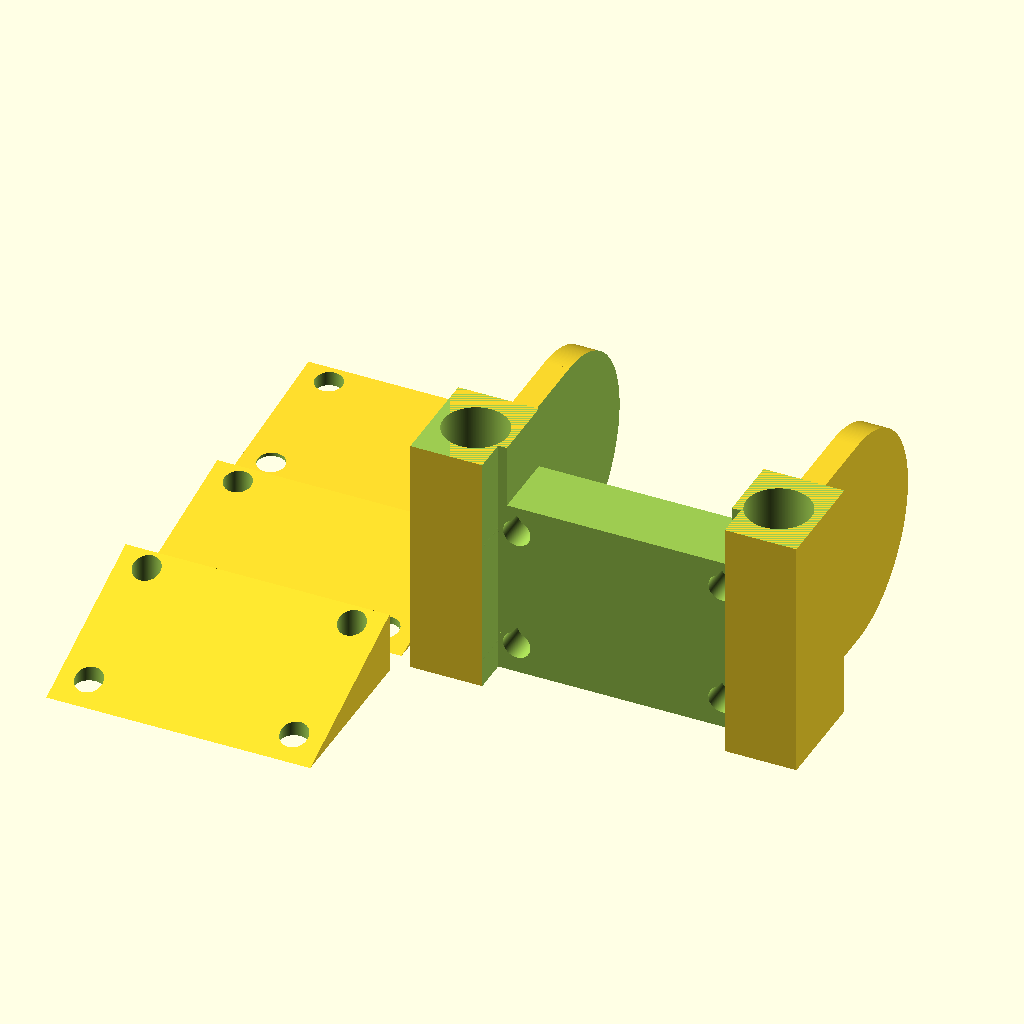
Cell 1: rendered with the file's own defaults.
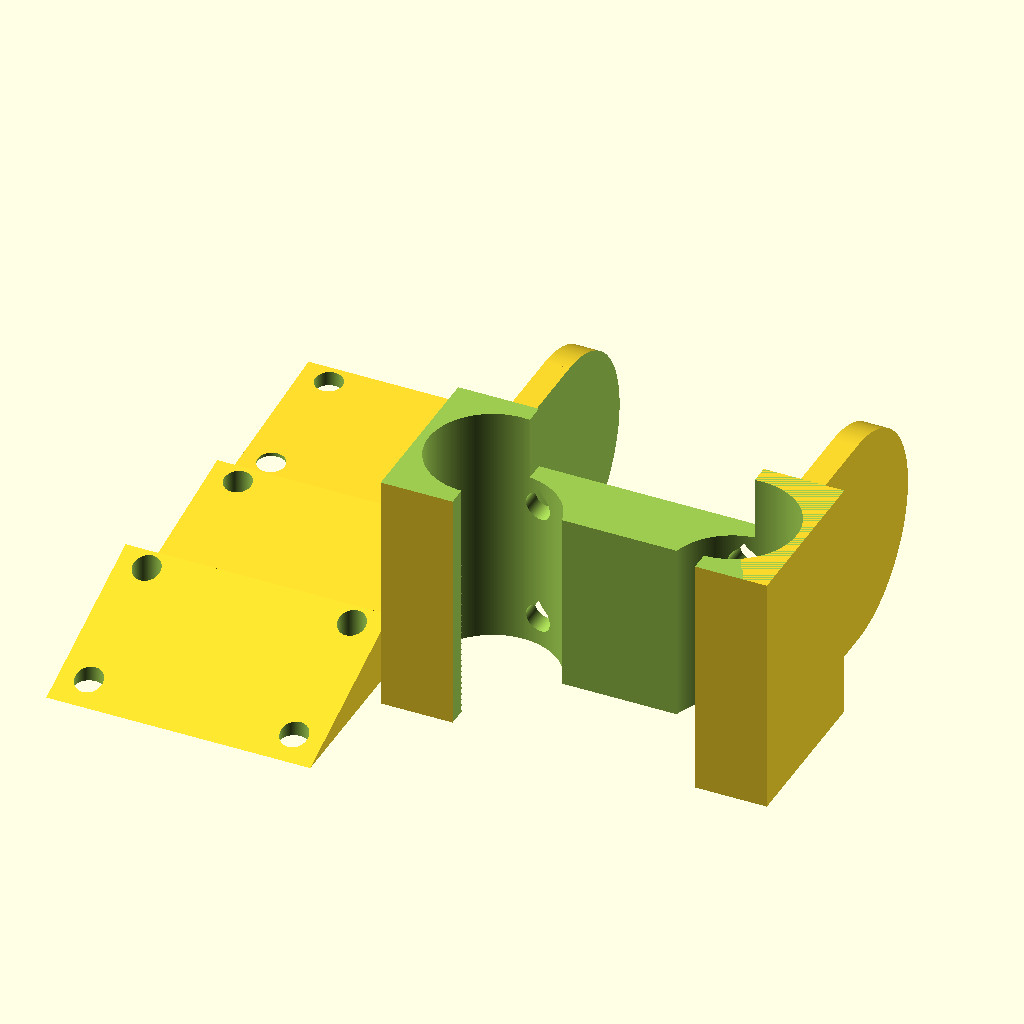
Cell 2 — post_internal_diameter set to 13, the other parameters unchanged.
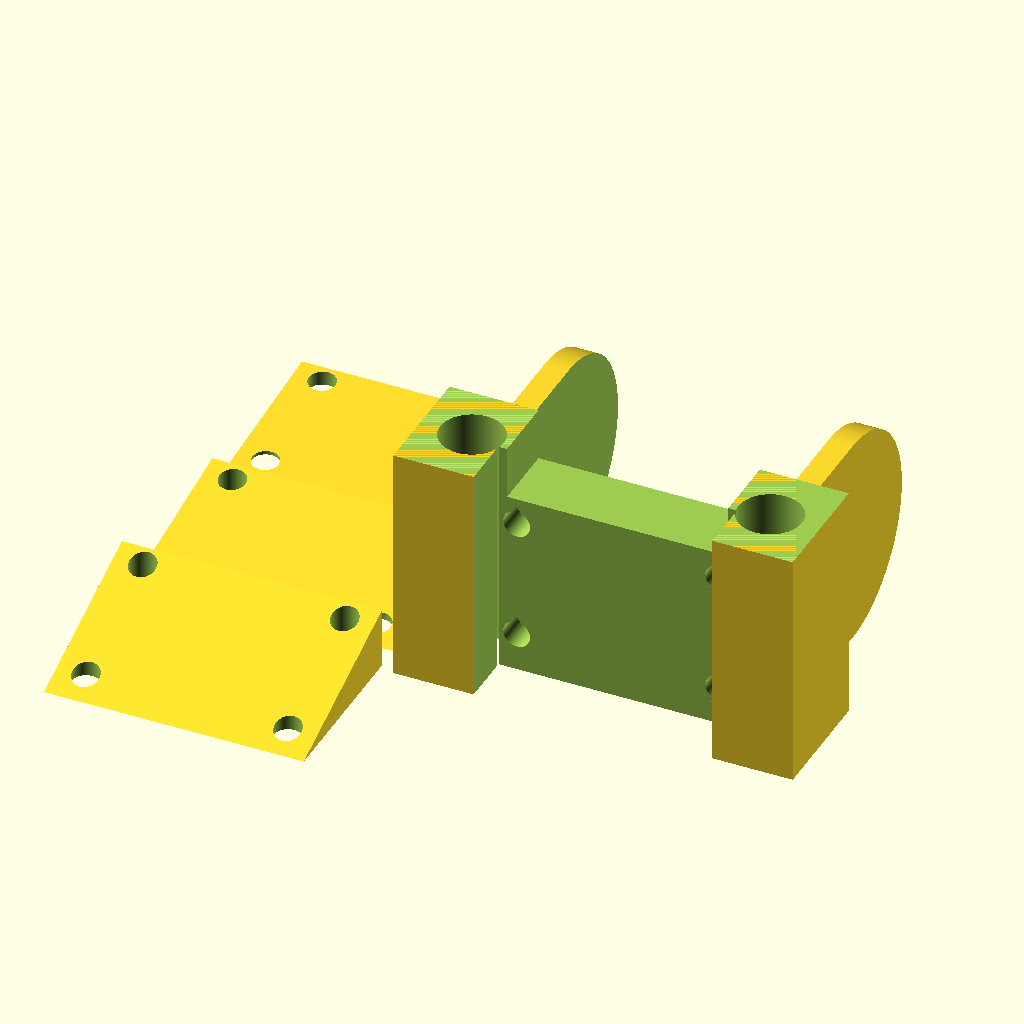
Cell 3: the same model with wall_thickness = 2.
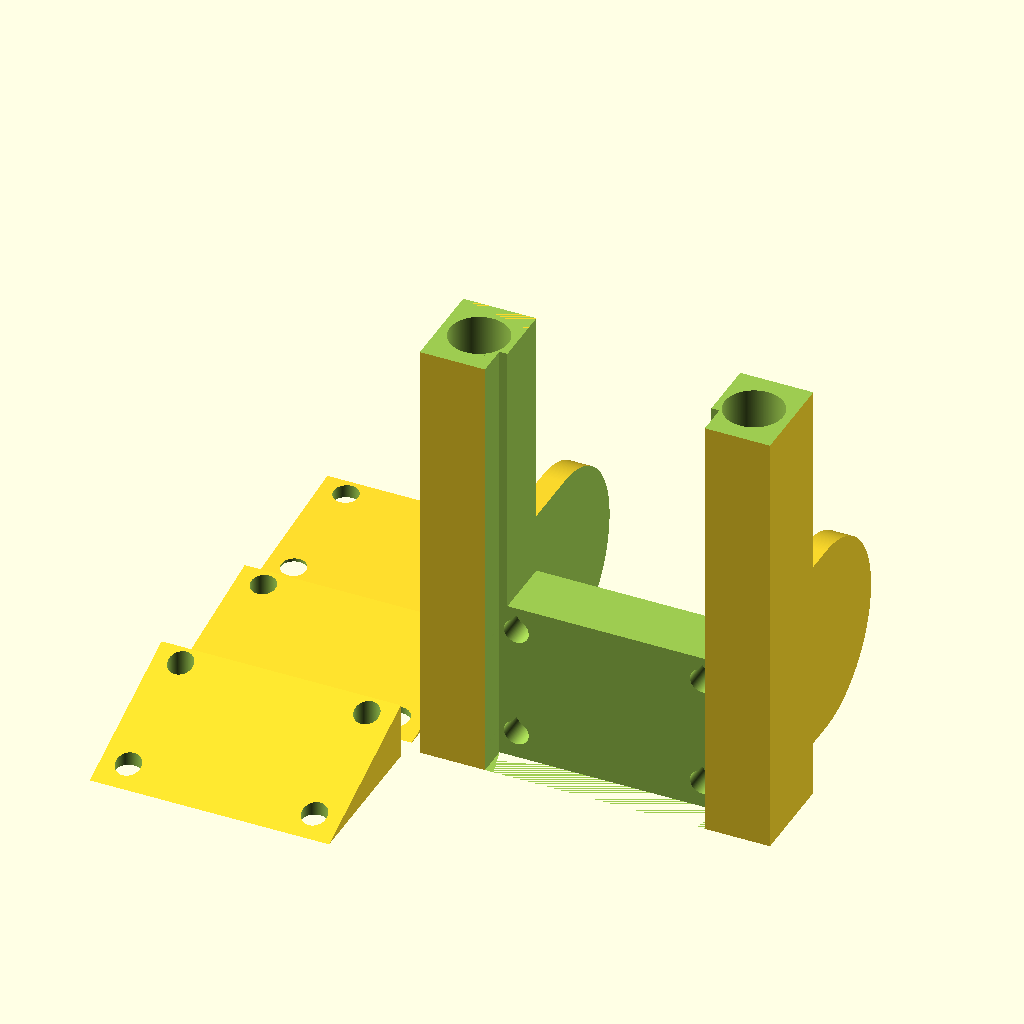
Cell 4 — post_height set to 50, the other parameters unchanged.
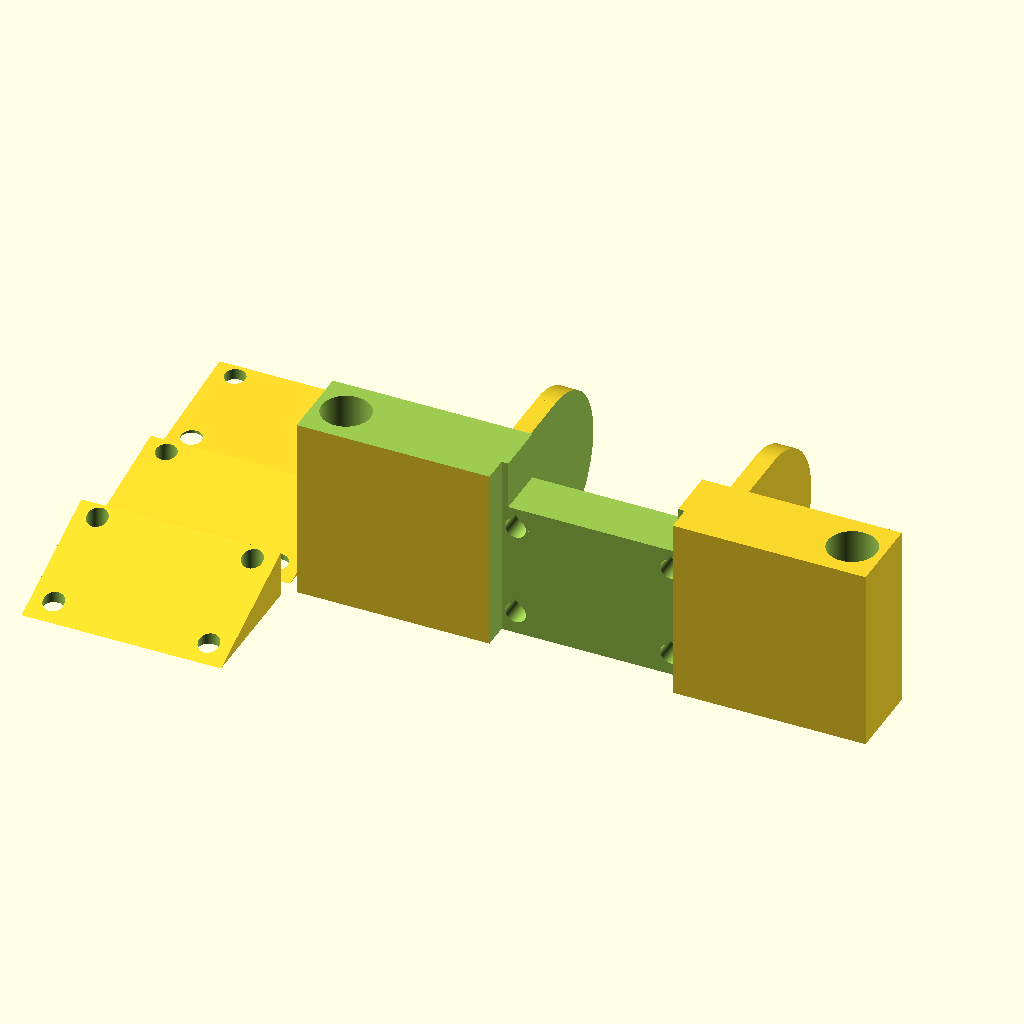
Cell 5: post_external_distance = 75 (everything else at default).
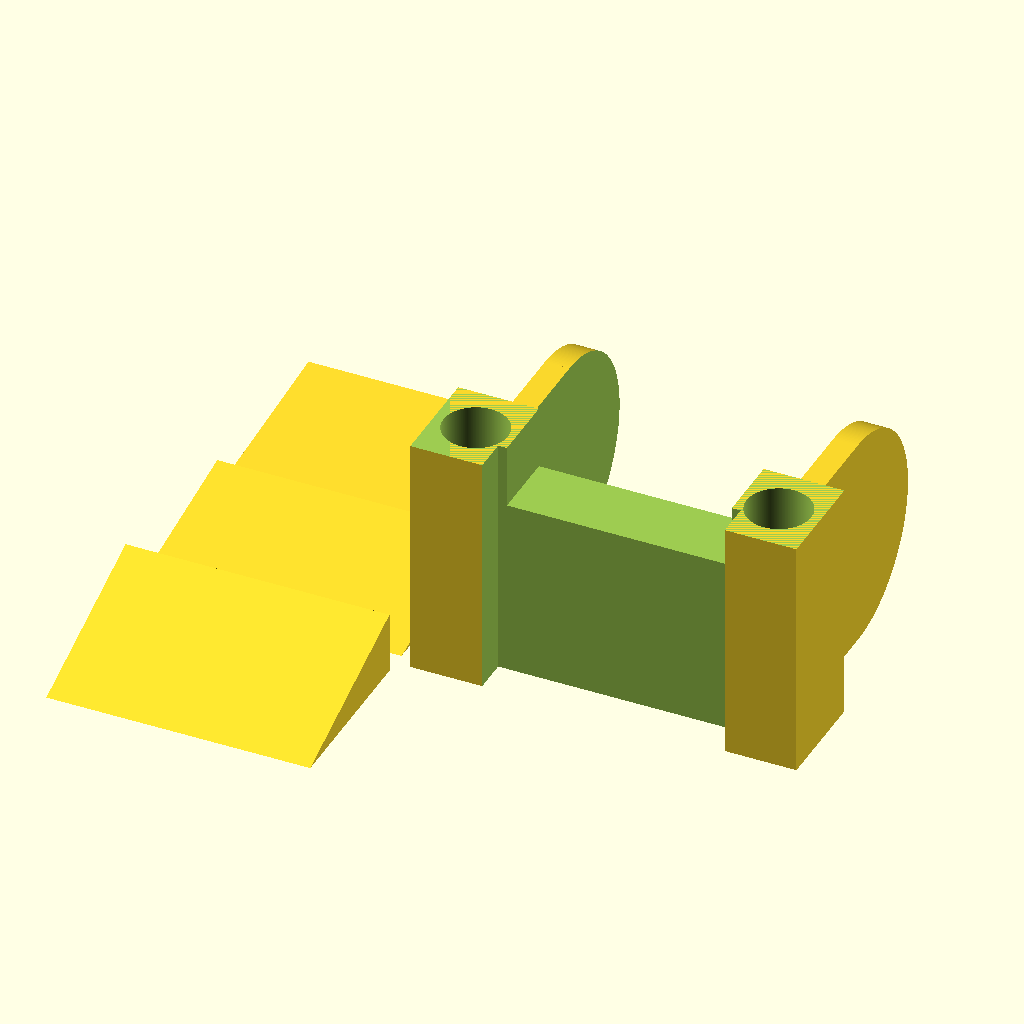
Cell 6 — mounting_external_distance_x set to 46, the other parameters unchanged.
The same orthographic view direction (rotation 55°, 0°, 25°; colour scheme Cornfield) for every cell, with the view re-fitted per cell, so scale and position can differ between cells.
The OpenSCAD source (drone_camera_holder.scad):
$fn = 300;

camera_angle = 0;

post_internal_diameter = 6.5;
wall_thickness = 1;
post_height = 25;
post_external_distance = 37.5;
post_internal_distance = post_external_distance - post_internal_diameter;  
post_external_diameter = post_internal_diameter + (wall_thickness * 2);

// Both measured far interal edge of each screw
mounting_external_distance_x = 23;
mounting_external_distance_z = 14.65;
mounting_hole_diameter = 2;
camera_module_height = 24;
ribbon_plug_height = 5.5 + 1; // 1 for margin
ribbon_plug_width = 22 + 1; // 1 for margin
module mounting_holes(d = mounting_hole_diameter, teardrop = true){
	module mh(x = 0, z = 0){
		translate([x, 0, z])
		rotate([90, 0, 0])
		// 0.8 for margin
		cylinder(h = 100, d = d+0.8, center = true);
        
        rad = (d+0.8)/2;
        if (teardrop) {
            translate([x, 0, z])
            rotate([-90, 0, 0])
            linear_extrude(100, center = true)
            polygon([[-rad, 0], [rad, 0], [0, 2]]);
        }
    }
	mh_c_x = (mounting_external_distance_x/2) - (mounting_hole_diameter/2);
	mh_c_z = (mounting_external_distance_z/2) - (mounting_hole_diameter/2);
	mh(mh_c_x, mh_c_z);
	mh(-mh_c_x, mh_c_z);
	mh(mh_c_x, -mh_c_z);
	mh(-mh_c_x, -mh_c_z);
	//cube([mounting_external_distance_x, 100, mounting_external_distance_z], center = true);
}

plate_length = post_external_distance + (wall_thickness*2);
plate_thickness = post_external_diameter + 2;
plate_mh_wall_thickness = 1; // I measured 0.95 but its hard to say
mount_thickness = 7 ;
mount_cut = plate_thickness-mount_thickness;

module mount(){
	difference() {
		union(){
			cube([plate_length, plate_thickness, post_height]);
			
			translate([plate_length/2, 0, (post_height/2)])
			guard();
		}
		
		translate([0, 0, -50])
		rotate([camera_angle, 0, 0])
		cube(100, center = true);
				translate([0, 0, 50 + post_height])
		rotate([camera_angle, 0, 0])
		cube(100, center = true);
		

		
		// Posts
		translate([(post_external_diameter/2), plate_thickness/2, post_height/2])
		cylinder(h = post_height + 10, d = post_internal_diameter+0.1, center = true);
		
		translate([(plate_length-post_external_diameter/2), plate_thickness/2, post_height/2])
		cylinder(h = post_height + 10, d = post_internal_diameter+0.1, center = true);
		
		// Mounting screws
		mount_z_offset = -(wall_thickness+1); // the +1 is just for margin
		translate([plate_length/2, 0, (post_height/2 + (post_height-mounting_external_distance_z)/2) + mount_z_offset])
		mounting_holes();
        
        translate([plate_length/2, 50 + mount_thickness, (post_height/2 + (post_height-mounting_external_distance_z)/2) + mount_z_offset])
		mounting_holes(d = mounting_hole_diameter + 1);
        
		translate([plate_length/2, 50 +mount_thickness, 0])
        cube([camera_width-2.2, 100, 100], center = true);
		
		// I'm not entirely sure my math with the plate_mh_wall_thickness is correct but it errs on the side of more space so it will fit
		translate([plate_length/2, 0, -50 + (post_height-((camera_module_height-plate_mh_wall_thickness)-ribbon_plug_height)) + mount_z_offset])
		cube([ribbon_plug_width, 100, 100], center = true);
	};
}

guard_depth = 22; // camera depth with the lens protector on
camera_width = 25 + 2; // with a 2mm margin
guard_wall_thickness = 2.5;
module guard() {
	// translate such that when moved to the center of the plate is at the correct place
	translate([0, -guard_depth/2, (post_height - guard_depth)/2])
	difference(){
		union(){			
			rotate([0, 90, 0])
			cylinder(h = camera_width + (2*guard_wall_thickness), d = guard_depth, center = true);
			
			translate([0, guard_depth/4, 0])
			cube([camera_width + (2*guard_wall_thickness), guard_depth/2, guard_depth], center = true);
		};
		
		cube([camera_width, 100, 100], center = true);
	};
}


translate([0, 0, post_height])
rotate([180-camera_angle, 0, 0])
mount();



module wedge(angle) {
    wedge_height = (camera_module_height-ribbon_plug_height) + plate_mh_wall_thickness;
    
    rotate([90, 0, 0])
    difference(){
        rotate([0, 90, 0])
        translate([-wedge_height/2, 0, -camera_width/2])
        rotate_extrude(angle = angle, convexity = 10)
        square([wedge_height, camera_width]);
    
        mounting_holes(teardrop = false);
        
        translate([0, 0, -(49+(wedge_height/2))])
        cube([100, 100, 100], center = true);
    }
}

translate([-15, 20, 0])
wedge(5);

translate([-15, 0, 0])
wedge(10);

translate([-15, -20, 0])
wedge(20);
Customizer parameters (derived from the source; name, type, default, range or options):
camera_angle: number, default 0
post_internal_diameter: number, default 6.5
wall_thickness: number, default 1
post_height: number, default 25
post_external_distance: number, default 37.5
mounting_external_distance_x: number, default 23
mounting_external_distance_z: number, default 14.65
mounting_hole_diameter: number, default 2
camera_module_height: number, default 24
